Run: headless pygame with SDL's dummy video driver; simulated clock (each Clock.tick advances the game by its frame time, no real sleeping); random seed 0; keys injected as events and as key.get_pressed() state; no mouse input.
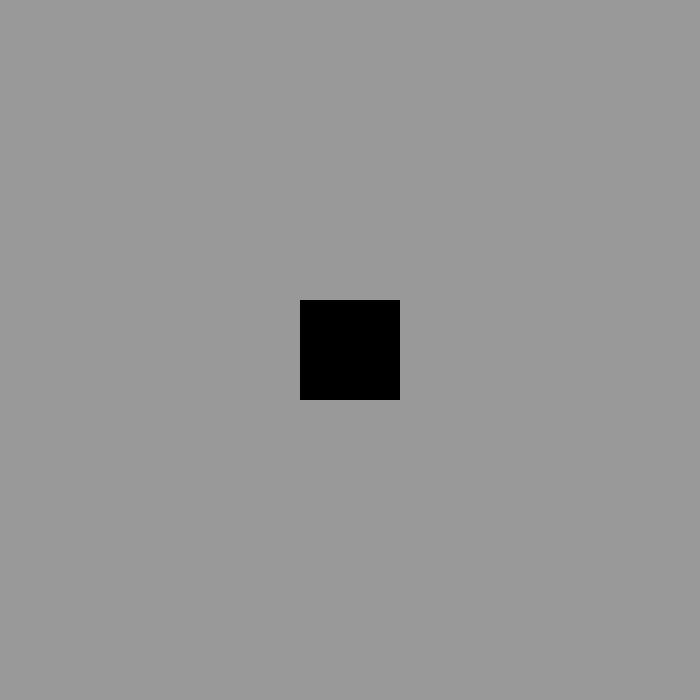
Frame 1 of 4 · flips 1–60 · no input
Frame 2 of 4 · flips 61–180 · tapped SPACE, RETURN · held RIGHT (→), D · screen unchanged from frame 1, image omitted
Frame 3 of 4 · flips 181–300 · held DOWN (↓), S · screen unchanged from frame 2, image omitted
Frame 4 of 4 · flips 301–420 · held LEFT (←), A, UP (↑), W · screen unchanged from frame 3, image omitted

The pygame program that drew these frames:

import pygame as p
p.init()
width = 700
height = 700
FPS = 30
clock = p.time.Clock()
blue_2 = (0,0,255)
blye = (153,204,255)
white = (255,255,255)
yellow = (255,255,0)
teal = (102,255,255)
green = (0,255,0)
black = (0,0,0)
grey = (153,153,153)
red = (255,0,0)
screen = p.display.set_mode((width,height))
screen.fill(grey)
p.draw.rect(screen,black,(350,350,100,100))
run = True
while run :
    for event in p.event.get():
        if event.type == p.QUIT:
            run = False
        #elif event.type ==     
    screen.fill(grey)
    p.draw.rect(screen,black,(300,300,100,100))
    p.display.update()
    clock.tick(FPS)
p.quit()
